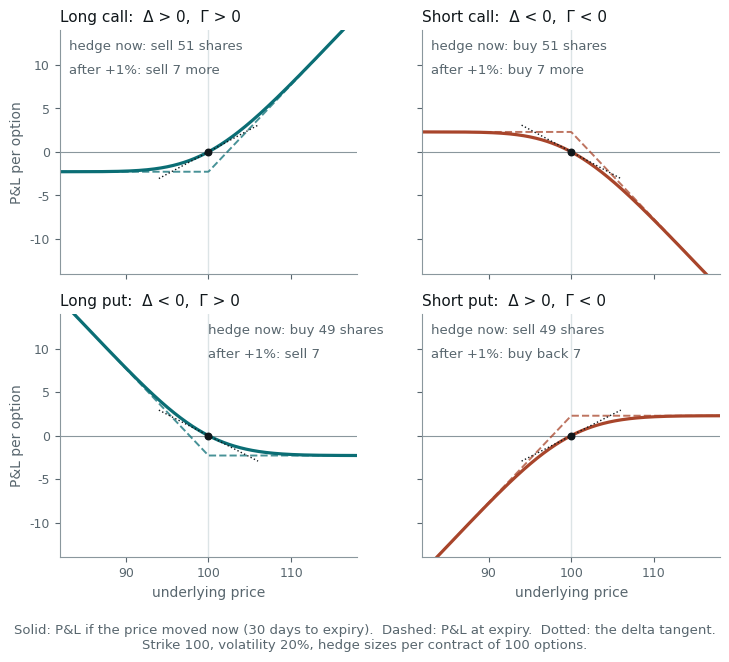

This chart was generated by the following Python code: (Note: this script raises an exception after producing the figure.)
# The four basic option positions, drawn as P&L against the underlying price.
#
# Dashed: P&L at expiry, net of the premium paid or received.
# Solid:  P&L if the price jumped there immediately, 30 days before expiry.
#
# The solid curve is the one a hedger lives on. Its slope at the current price
# is delta and its curvature is gamma: a smile for the two long positions, a
# frown for the two short ones. Call versus put changes the slope; long versus
# short changes the curvature.
#
# Run standalone:  uv run --no-project --with matplotlib,numpy python <path>

import math
import os

os.environ.setdefault("SOURCE_DATE_EPOCH", "1735689600")

import matplotlib

matplotlib.use("Agg")
matplotlib.rcParams["svg.fonttype"] = "path"
matplotlib.rcParams["svg.hashsalt"] = "dh_payoffs"
matplotlib.rcParams["font.family"] = ["Helvetica", "Arial", "DejaVu Sans"]

from pathlib import Path

import matplotlib.pyplot as plt
import numpy as np

INK = "#10171B"
MUTED = "#58666E"
TEAL = "#0B6E75"
RUST = "#A8452B"
GREY = "#8A979D"
FAINT = "#DCE4E6"

S0, K, VOL, TAU = 100.0, 100.0, 0.20, 30 / 365
N_OPT = 100  # one contract

_erf = np.vectorize(math.erf)


def ncdf(x: np.ndarray) -> np.ndarray:
    return 0.5 * (1 + _erf(np.asarray(x) / math.sqrt(2)))


def bs(cp: str, s: np.ndarray, tau: float) -> tuple[np.ndarray, np.ndarray]:
    s = np.asarray(s, dtype=float)
    d1 = (np.log(s / K) + 0.5 * VOL**2 * tau) / (VOL * math.sqrt(tau))
    d2 = d1 - VOL * math.sqrt(tau)
    if cp == "c":
        return s * ncdf(d1) - K * ncdf(d2), ncdf(d1)
    return K * ncdf(-d2) - s * ncdf(-d1), ncdf(d1) - 1


def panel(ax, cp: str, sign: int, title: str, hedge_now: str, hedge_up: str, text_x: float = 0.03) -> None:
    s = np.linspace(82, 118, 400)
    prem, _ = bs(cp, S0, TAU)
    payoff = np.maximum(s - K, 0) if cp == "c" else np.maximum(K - s, 0)
    value, _ = bs(cp, s, TAU)
    expiry_pnl = sign * (payoff - prem)
    now_pnl = sign * (value - prem)
    color = TEAL if sign > 0 else RUST

    ax.axhline(0, color=GREY, lw=0.8)
    ax.axvline(S0, color=FAINT, lw=1.0, zorder=0)
    ax.plot(s, expiry_pnl, color=color, lw=1.4, ls="--", alpha=0.75)
    ax.plot(s, now_pnl, color=color, lw=2.3)

    _, d0 = bs(cp, S0, TAU)
    slope = sign * float(d0)
    xs = np.array([S0 - 6, S0 + 6])
    ax.plot(xs, slope * (xs - S0), color=INK, lw=1.0, ls=":")
    ax.scatter([S0], [0], s=22, color=INK, zorder=5)

    ax.set_title(title, fontsize=11, color=INK, loc="left", pad=6)
    ax.text(text_x, 0.96, hedge_now, transform=ax.transAxes, fontsize=9.5, color=MUTED, va="top")
    ax.text(text_x, 0.86, hedge_up, transform=ax.transAxes, fontsize=9.5, color=MUTED, va="top")
    ax.set_xlim(82, 118)
    ax.set_ylim(-14, 14)
    ax.tick_params(labelsize=9, colors=MUTED)
    for side in ("top", "right"):
        ax.spines[side].set_visible(False)
    for side in ("left", "bottom"):
        ax.spines[side].set_color(GREY)


def main() -> None:
    fig, axes = plt.subplots(2, 2, figsize=(7.4, 6.2), sharex=True, sharey=True)
    panel(axes[0, 0], "c", +1, "Long call:  Δ > 0,  Γ > 0", "hedge now: sell 51 shares", "after +1%: sell 7 more")
    panel(axes[0, 1], "c", -1, "Short call:  Δ < 0,  Γ < 0", "hedge now: buy 51 shares", "after +1%: buy 7 more")
    panel(axes[1, 0], "p", +1, "Long put:  Δ < 0,  Γ > 0", "hedge now: buy 49 shares", "after +1%: sell 7", text_x=0.5)
    panel(axes[1, 1], "p", -1, "Short put:  Δ > 0,  Γ < 0", "hedge now: sell 49 shares", "after +1%: buy back 7")
    for ax in axes[1]:
        ax.set_xlabel("underlying price", fontsize=10, color=MUTED)
    for ax in axes[:, 0]:
        ax.set_ylabel("P&L per option", fontsize=10, color=MUTED)

    fig.text(
        0.5,
        -0.015,
        "Solid: P&L if the price moved now (30 days to expiry).  Dashed: P&L at expiry.  "
        "Dotted: the delta tangent.\nStrike 100, volatility 20%, hedge sizes per contract of 100 options.",
        ha="center",
        va="top",
        fontsize=9.5,
        color=MUTED,
    )
    fig.tight_layout()
    out = Path(__file__).with_suffix("")
    for ext in ("pdf", "svg"):
        fig.savefig(f"{out}.{ext}", transparent=True, bbox_inches="tight")

    for cp in ("c", "p"):
        prem, d = bs(cp, S0, TAU)
        _, d_up = bs(cp, S0 * 1.01, TAU)
        print(
            f"{cp}: premium {float(prem):.4f}, delta {float(d):+.4f} ({float(d) * N_OPT:+.1f} sh/contract), "
            f"delta after +1% {float(d_up):+.4f}, change {float(d_up - d) * N_OPT:+.1f} sh/contract"
        )


main()
